Run: headless pygame with SDL's dummy video driver; simulated clock (each Clock.tick advances the game by its frame time, no real sleeping); random seed 0; keys injected as events and as key.get_pressed() state; no mouse input.
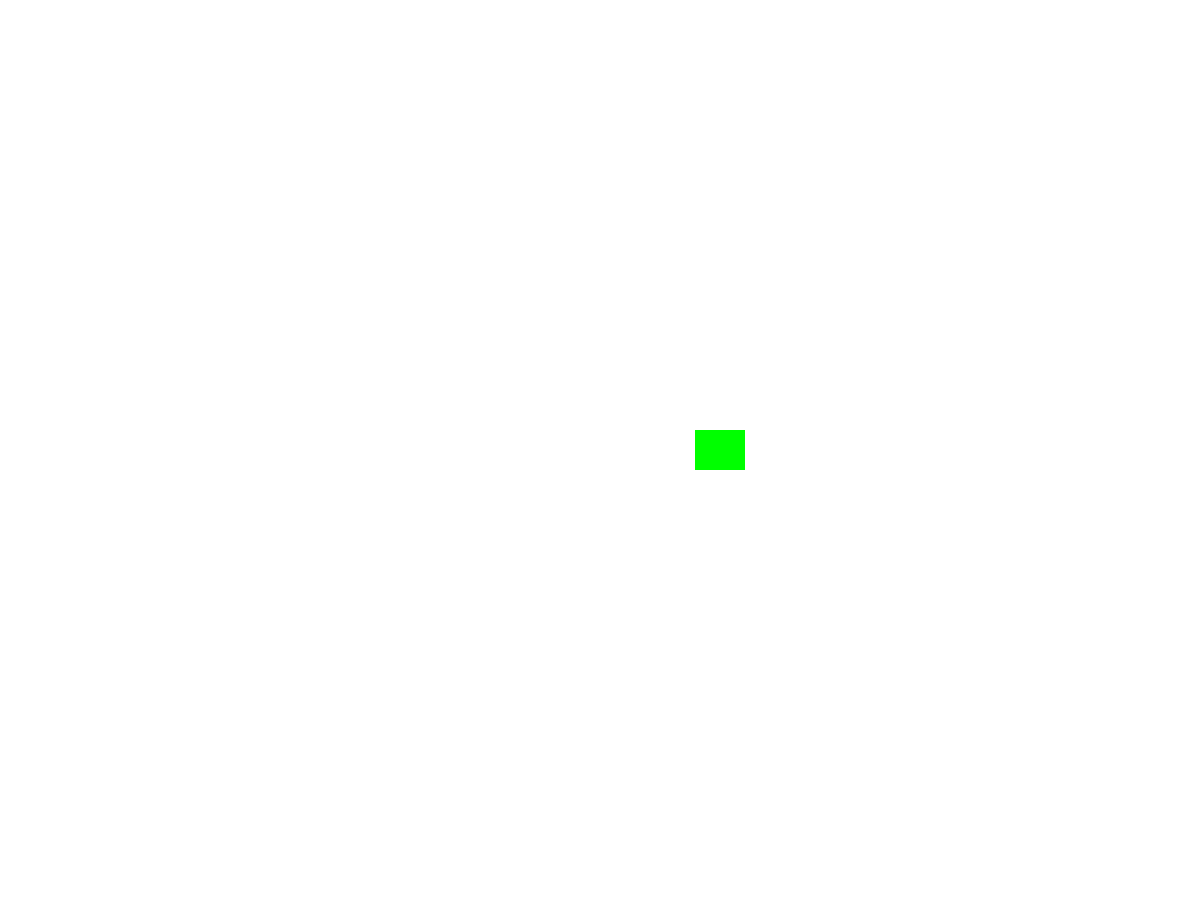
Frame 1 of 4 · flips 1–60 · no input
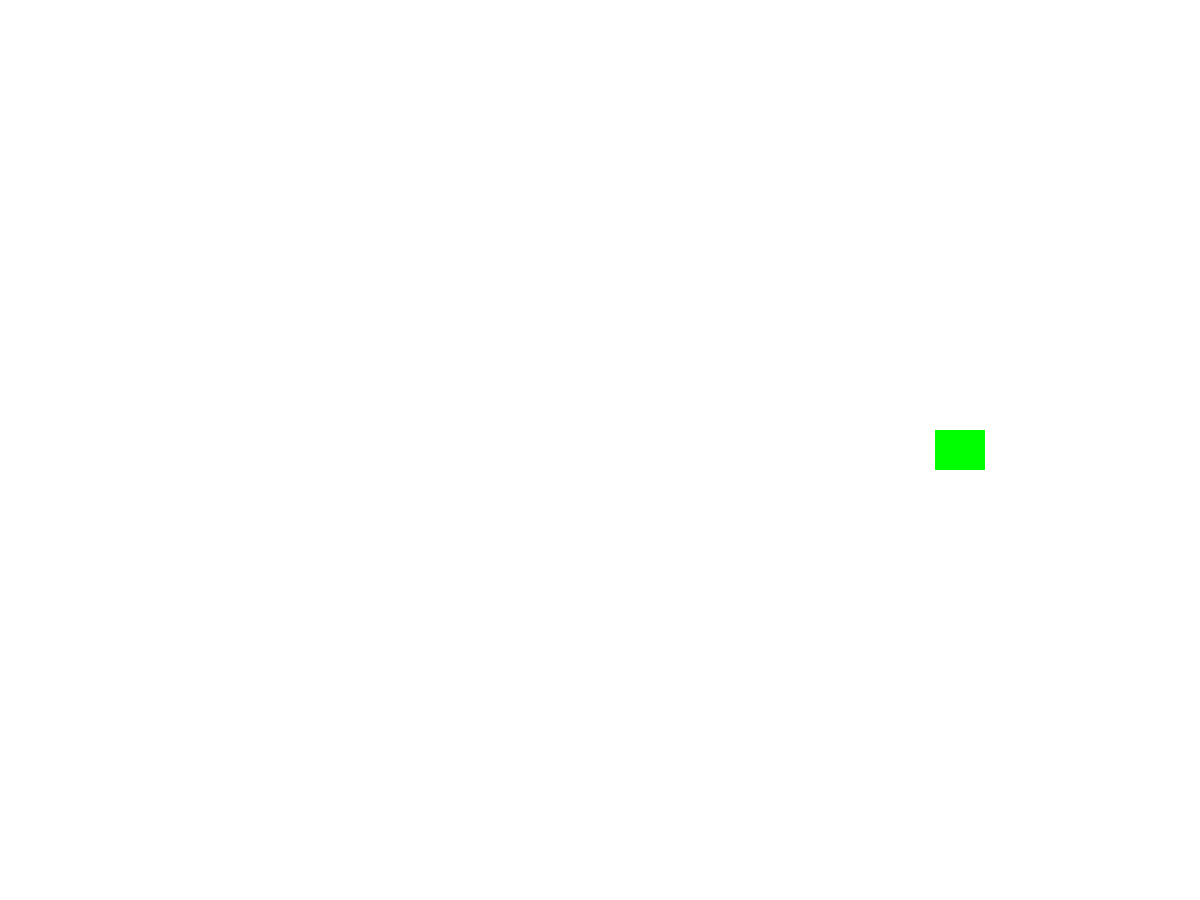
Frame 2 of 4 · flips 61–180 · tapped SPACE, RETURN · held RIGHT (→), D
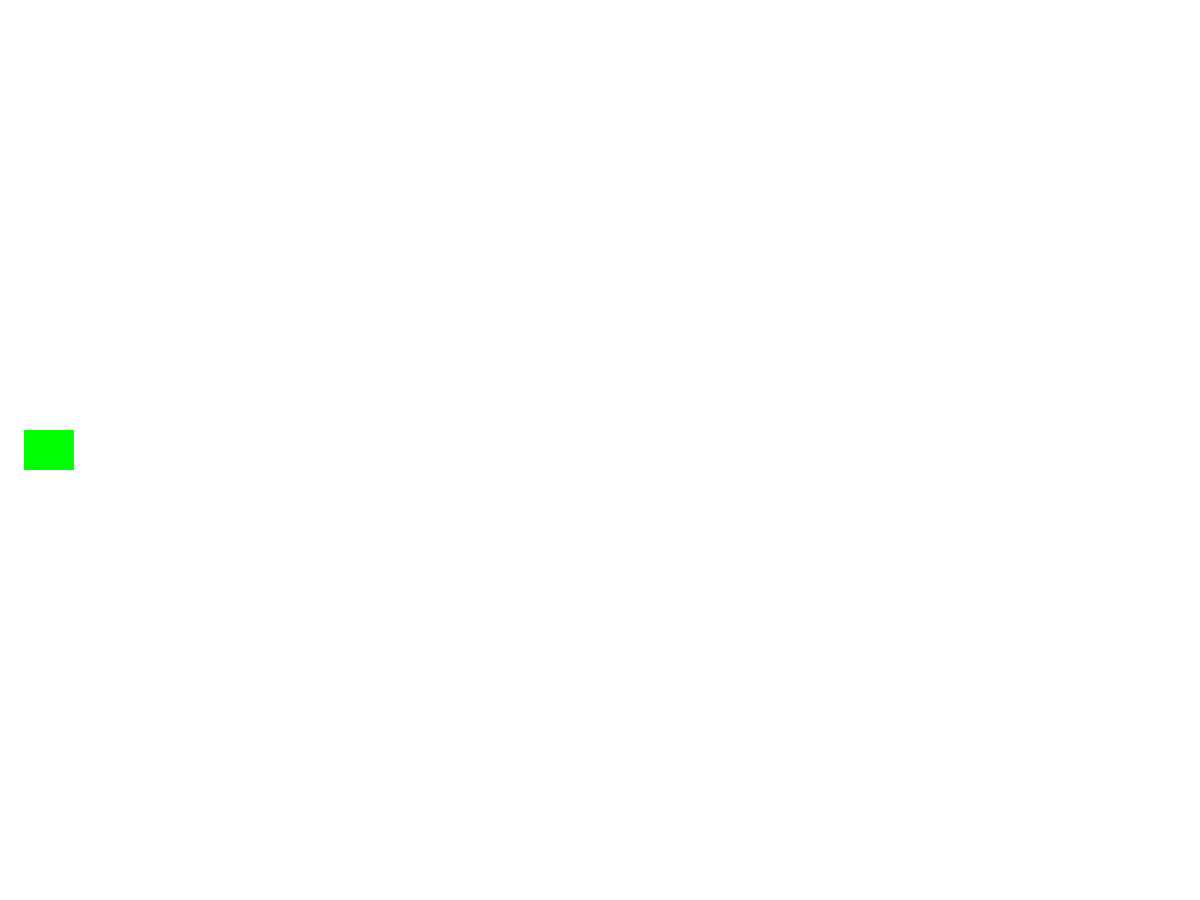
Frame 3 of 4 · flips 181–300 · held DOWN (↓), S
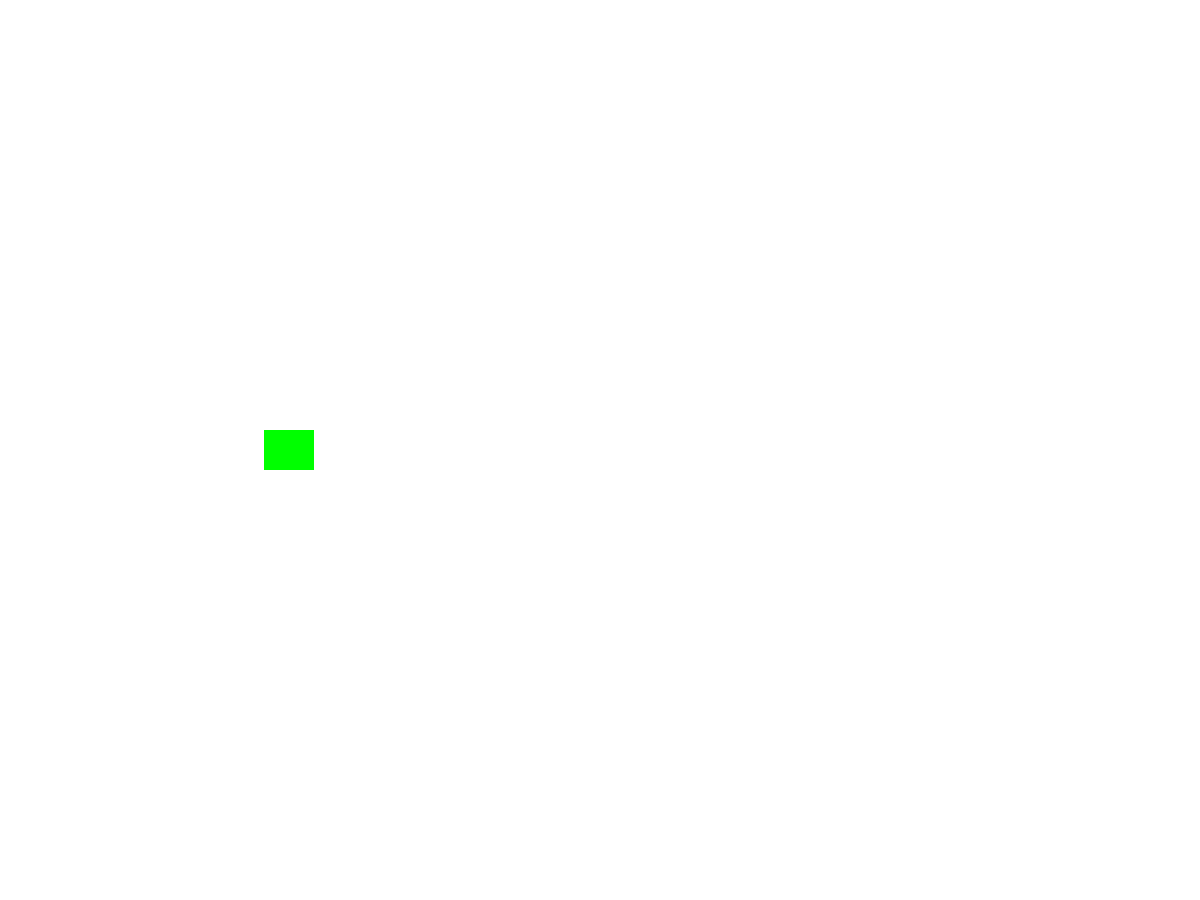
Frame 4 of 4 · flips 301–420 · held LEFT (←), A, UP (↑), W

The pygame program that drew these frames:

import pygame
import os


FPS = 60
WIDGHT = 500
HEIGHT = 600
#遊戲初始化 and 創建視窗
pygame.init()
screen = pygame.display.set_mode((WIDGHT, HEIGHT))
clock = pygame.time.Clock()
white = (255, 255, 255)
WIDTH = 1200
HEIGHT = 900
GREEN = (0, 255, 0)

screen = pygame.display.set_mode((WIDTH, HEIGHT))
pygame.display.set_caption('地球暖化塔防遊戲')

class Player(pygame.sprite.Sprite):
    def __init__(self):
        pygame.sprite.Sprite.__init__(self)
        self.image = pygame.Surface((50, 40))
        self.image.fill(GREEN)
        self.rect = self.image.get_rect()
        self.rect.center = (WIDTH/2, HEIGHT/2)

    def update(self):
        key_pressed = pygame.key.get_pressed()
        self.rect.x += 2
        if self.rect.right > WIDTH:
            self.rect.x = 0

all_sprites = pygame.sprite.Group()
player = Player()
all_sprites.add(player)


running = True
#遊戲迴圈
while running:
    clock.tick(FPS)
    #取得輸入
    for event in pygame.event.get():
        if event.type == pygame.QUIT:
            running = False
    #更新遊戲

    #畫面顯示
    all_sprites.update()

    screen.fill((white))
    all_sprites.draw(screen)
    pygame.display.update()

pygame.quit()
